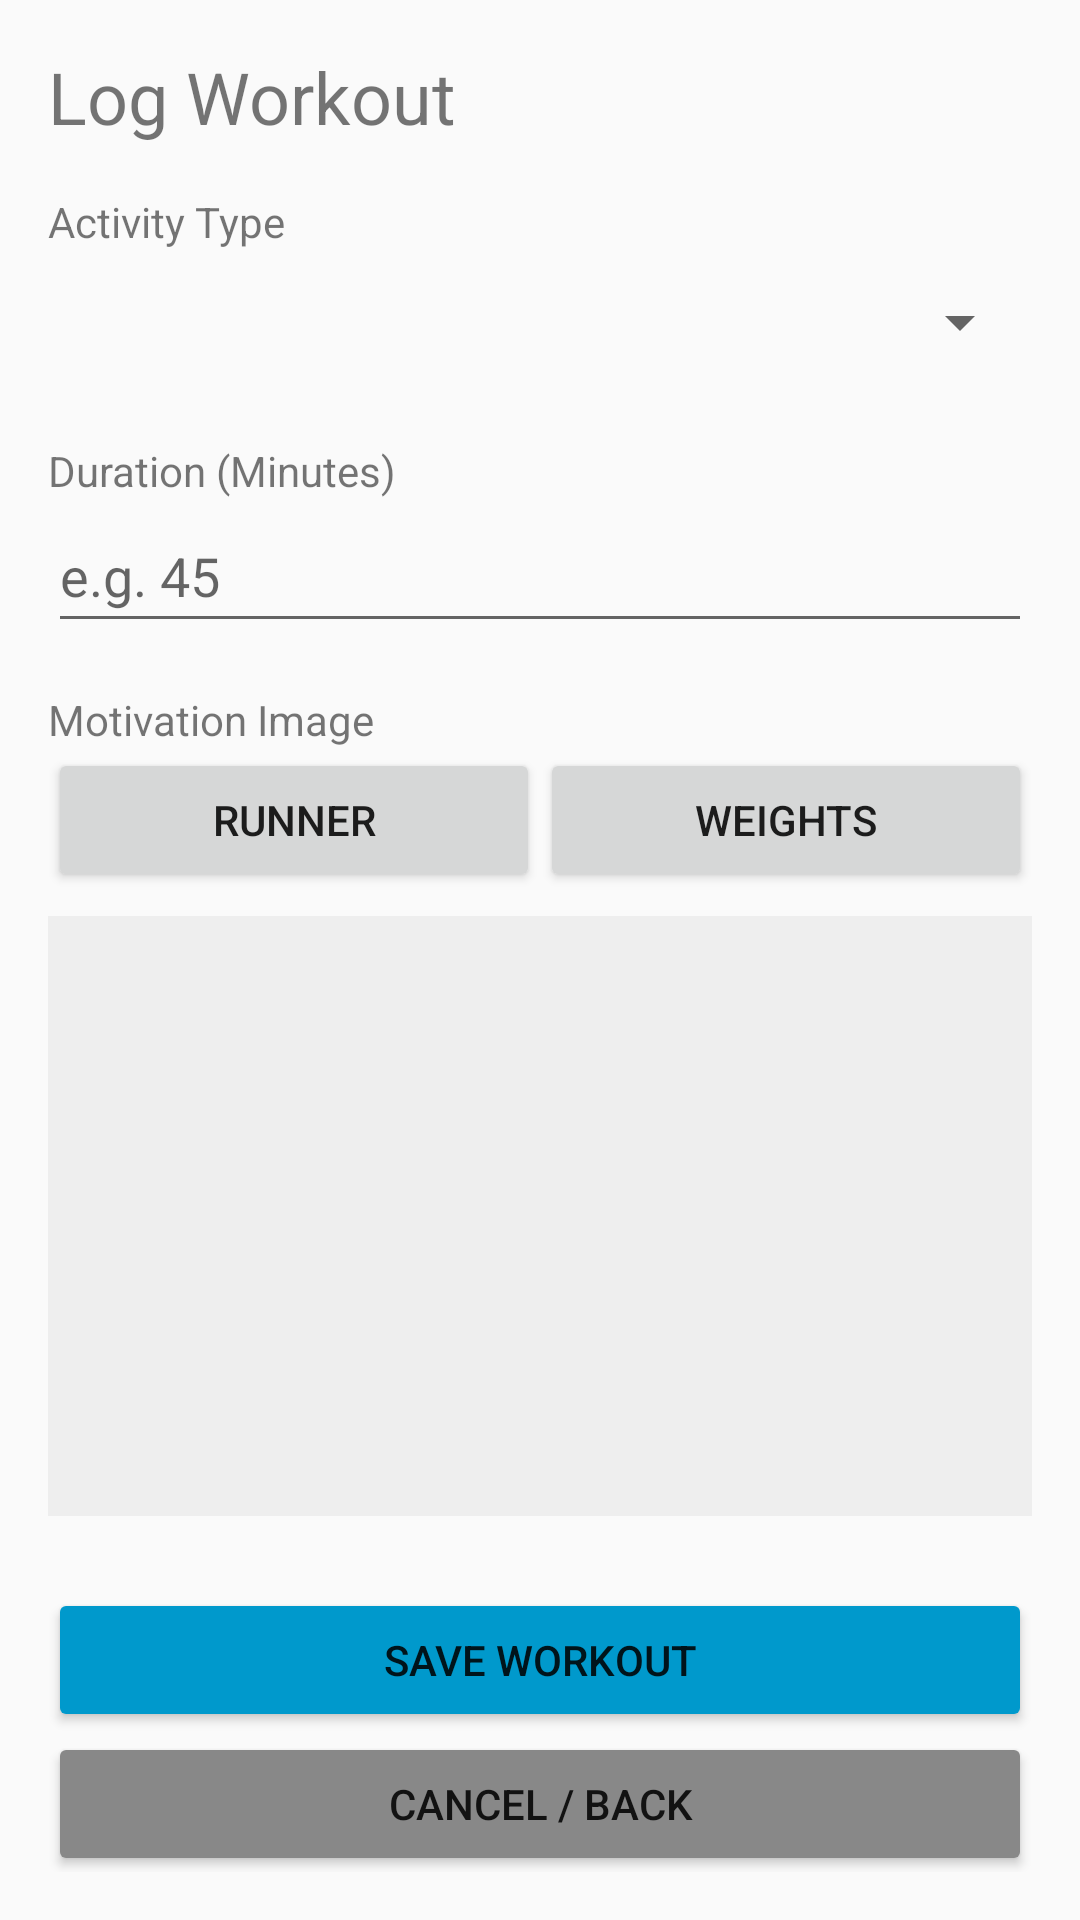

Produce the Android XML layout that renders to this screen, including the resource entries it uses.
<!-- AndroidManifest.xml: application theme Theme.AppCompat.Light.DarkActionBar -->
<!-- res/layout/activity_add.xml -->
<?xml version="1.0" encoding="utf-8"?>

<ScrollView xmlns:android="http://schemas.android.com/apk/res/android"
    android:layout_width="match_parent"
    android:layout_height="match_parent"
    android:padding="16dp">

    <LinearLayout
        android:layout_width="match_parent"
        android:layout_height="wrap_content"
        android:orientation="vertical">

        <TextView
            android:layout_width="wrap_content"
            android:layout_height="wrap_content"
            android:text="Log Workout"
            android:textSize="24sp"
            android:layout_marginBottom="16dp"/>

        <TextView
            android:layout_width="wrap_content"
            android:layout_height="wrap_content"
            android:text="Activity Type" />

        <Spinner
            android:id="@+id/spinnerActivityType"
            android:layout_width="match_parent"
            android:layout_height="wrap_content"
            android:minHeight="48dp"
            android:layout_marginBottom="16dp"/>

        <TextView
            android:layout_width="wrap_content"
            android:layout_height="wrap_content"
            android:text="Duration (Minutes)" />

        <EditText
            android:id="@+id/etDuration"
            android:layout_width="match_parent"
            android:layout_height="wrap_content"
            android:inputType="number"
            android:hint="e.g. 45"
            android:minHeight="48dp"/>

        <TextView
            android:layout_width="wrap_content"
            android:layout_height="wrap_content"
            android:text="Motivation Image"
            android:layout_marginTop="16dp"/>

        <LinearLayout
            android:layout_width="match_parent"
            android:layout_height="wrap_content"
            android:orientation="horizontal">
            <Button
                android:id="@+id/btnLoadRunImg"
                android:layout_width="0dp"
                android:layout_weight="1"
                android:layout_height="wrap_content"
                android:text="Runner" />
            <Button
                android:id="@+id/btnLoadGymImg"
                android:layout_width="0dp"
                android:layout_weight="1"
                android:layout_height="wrap_content"
                android:text="Weights" />
        </LinearLayout>

        <ImageView
            android:id="@+id/imgActivityPreview"
            android:layout_width="match_parent"
            android:layout_height="200dp"
            android:scaleType="centerCrop"
            android:background="#EEE"
            android:layout_marginTop="8dp"/>

        <Button
            android:id="@+id/btnSave"
            android:layout_width="match_parent"
            android:layout_height="wrap_content"
            android:text="Save Workout"
            android:layout_marginTop="24dp"
            android:backgroundTint="@android:color/holo_blue_dark"/>

        <Button
            android:id="@+id/btnBack"
            android:layout_width="match_parent"
            android:layout_height="wrap_content"
            android:text="Cancel / Back"
            android:backgroundTint="#888888"/>

    </LinearLayout>
</ScrollView>
<!-- resources referenced by this layout -->
<resources>

</resources>
